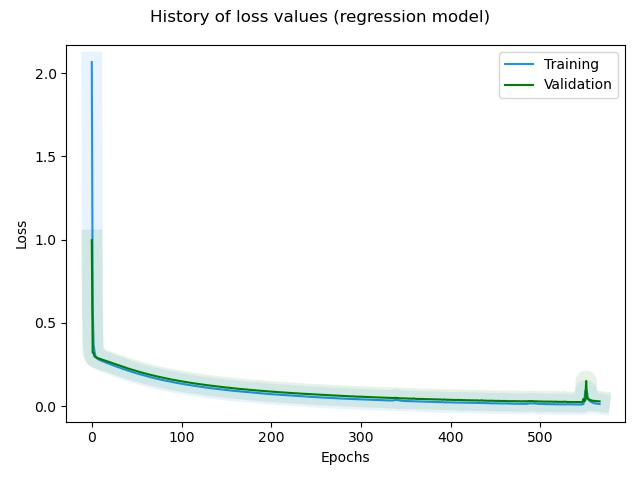

Source data for this figure (header and first rows):
, loss, rmse, mse, mae, val_loss, val_rmse, val_mse, val_mae, _timestamp, _runtime
0, 2.066, 1.338, 1.789, 0.9827, 0.9971, 0.849, 0.7208, 0.7358, 1729148878, 350
1, 0.601, 0.5698, 0.3246, 0.461, 0.322, 0.2134, 0.04553, 0.1623, 1729148878, 350
2, 0.3681, 0.303, 0.0918, 0.2337, 0.3198, 0.209, 0.04369, 0.156, 1729148878, 350
3, 0.3298, 0.2325, 0.05406, 0.1795, 0.2986, 0.153, 0.0234, 0.11, 1729148878, 350
4, 0.3014, 0.1631, 0.02662, 0.1225, 0.2966, 0.15, 0.0225, 0.1082, 1729148879, 351
5, 0.2904, 0.1296, 0.01679, 0.09179, 0.2947, 0.148, 0.0219, 0.09792, 1729148879, 351
6, 0.2864, 0.1187, 0.01408, 0.08242, 0.2908, 0.139, 0.01933, 0.09907, 1729148879, 351
7, 0.2826, 0.1086, 0.0118, 0.07763, 0.2881, 0.1347, 0.01813, 0.09107, 1729148880, 352
8, 0.2795, 0.1011, 0.01023, 0.06933, 0.2864, 0.1342, 0.01802, 0.09172, 1729148880, 352
9, 0.2769, 0.09578, 0.009174, 0.06654, 0.2845, 0.1333, 0.01777, 0.09179, 1729148880, 352
10, 0.2746, 0.09239, 0.008537, 0.06447, 0.2826, 0.1322, 0.01747, 0.08952, 1729148881, 353
11, 0.2725, 0.08992, 0.008086, 0.06352, 0.2807, 0.1315, 0.01731, 0.09056, 1729148881, 353
12, 0.2702, 0.08705, 0.007578, 0.06083, 0.2788, 0.1311, 0.0172, 0.09037, 1729148881, 353
13, 0.2678, 0.08319, 0.00692, 0.05778, 0.2772, 0.1316, 0.01732, 0.09076, 1729148882, 354
14, 0.2655, 0.08023, 0.006436, 0.05738, 0.2755, 0.132, 0.01742, 0.09052, 1729148882, 354
15, 0.2636, 0.07915, 0.006264, 0.05648, 0.2737, 0.1322, 0.01747, 0.09024, 1729148882, 354
16, 0.2616, 0.07795, 0.006076, 0.05543, 0.2719, 0.1324, 0.01754, 0.09096, 1729148883, 355
17, 0.2596, 0.07759, 0.00602, 0.05448, 0.27, 0.132, 0.01743, 0.09046, 1729148883, 355
18, 0.2575, 0.07566, 0.005725, 0.05328, 0.2682, 0.1325, 0.01755, 0.0913, 1729148883, 355
19, 0.2553, 0.07376, 0.00544, 0.05201, 0.2663, 0.1322, 0.01747, 0.09083, 1729148883, 355
20, 0.2533, 0.07285, 0.005308, 0.05173, 0.2646, 0.133, 0.0177, 0.09111, 1729148884, 356
21, 0.2511, 0.07022, 0.004931, 0.04956, 0.2626, 0.1324, 0.01752, 0.09176, 1729148884, 356
22, 0.2496, 0.07304, 0.005335, 0.05133, 0.2604, 0.1315, 0.01728, 0.09036, 1729148884, 356
23, 0.2471, 0.06843, 0.004683, 0.04847, 0.2588, 0.1322, 0.01747, 0.09144, 1729148885, 357
24, 0.245, 0.06733, 0.004533, 0.04779, 0.2569, 0.1323, 0.0175, 0.0912, 1729148885, 357
25, 0.243, 0.06626, 0.00439, 0.04782, 0.255, 0.1321, 0.01744, 0.08984, 1729148885, 357
26, 0.2411, 0.06602, 0.004358, 0.0469, 0.2531, 0.1321, 0.01746, 0.0903, 1729148886, 358
27, 0.2389, 0.06374, 0.004062, 0.04557, 0.2513, 0.1323, 0.01751, 0.09114, 1729148886, 358
28, 0.2369, 0.06281, 0.003945, 0.04514, 0.2498, 0.1339, 0.01794, 0.09169, 1729148886, 358
29, 0.235, 0.06234, 0.003886, 0.04537, 0.248, 0.1339, 0.01793, 0.09142, 1729148887, 359
30, 0.2331, 0.06214, 0.003861, 0.04504, 0.2457, 0.1322, 0.01749, 0.09161, 1729148887, 359
31, 0.2312, 0.06158, 0.003792, 0.04456, 0.2435, 0.1307, 0.01708, 0.08979, 1729148887, 359
32, 0.2294, 0.06112, 0.003736, 0.04366, 0.242, 0.1321, 0.01745, 0.09207, 1729148887, 359
33, 0.2273, 0.05942, 0.00353, 0.04314, 0.2402, 0.1319, 0.01741, 0.09088, 1729148888, 360
34, 0.2254, 0.05841, 0.003412, 0.04258, 0.2385, 0.1327, 0.0176, 0.09211, 1729148888, 360
35, 0.2234, 0.05688, 0.003235, 0.04134, 0.2366, 0.1319, 0.0174, 0.09085, 1729148888, 360
36, 0.2216, 0.0568, 0.003227, 0.04126, 0.2346, 0.1313, 0.01723, 0.08992, 1729148889, 361
37, 0.2198, 0.05593, 0.003128, 0.04068, 0.2329, 0.1314, 0.01726, 0.08999, 1729148889, 361
38, 0.218, 0.05567, 0.003099, 0.04067, 0.2309, 0.1304, 0.017, 0.08845, 1729148889, 361
39, 0.2162, 0.05526, 0.003054, 0.03991, 0.229, 0.1298, 0.01686, 0.08933, 1729148890, 362
40, 0.2142, 0.05291, 0.002799, 0.03893, 0.2273, 0.13, 0.01691, 0.08972, 1729148890, 362
41, 0.2125, 0.05312, 0.002821, 0.03914, 0.2256, 0.1301, 0.01693, 0.08896, 1729148890, 362
42, 0.2107, 0.05233, 0.002738, 0.03784, 0.2241, 0.1308, 0.01711, 0.09039, 1729148891, 363
43, 0.2091, 0.0527, 0.002777, 0.03863, 0.2222, 0.1297, 0.01683, 0.09, 1729148891, 363
44, 0.2073, 0.05117, 0.002619, 0.0378, 0.2208, 0.1308, 0.01711, 0.09011, 1729148891, 363
45, 0.2055, 0.05066, 0.002566, 0.03744, 0.219, 0.1302, 0.01696, 0.09012, 1729148892, 364
46, 0.2039, 0.05073, 0.002573, 0.03766, 0.2174, 0.1306, 0.01705, 0.08931, 1729148892, 364
47, 0.2022, 0.0496, 0.00246, 0.03659, 0.2158, 0.1304, 0.017, 0.0898, 1729148892, 364
48, 0.2006, 0.04995, 0.002495, 0.03674, 0.2141, 0.1303, 0.01698, 0.08963, 1729148893, 365
49, 0.1988, 0.04831, 0.002334, 0.03571, 0.2125, 0.13, 0.01689, 0.08957, 1729148893, 365
50, 0.1973, 0.0491, 0.002411, 0.03633, 0.2111, 0.1306, 0.01705, 0.08951, 1729148893, 365
51, 0.1956, 0.04747, 0.002253, 0.03544, 0.2094, 0.1301, 0.01693, 0.08914, 1729148894, 366
52, 0.194, 0.047, 0.002209, 0.0345, 0.2076, 0.1293, 0.01673, 0.08886, 1729148894, 366
53, 0.1927, 0.04911, 0.002412, 0.03641, 0.2062, 0.1298, 0.01685, 0.08824, 1729148894, 366
54, 0.191, 0.04711, 0.002219, 0.03442, 0.2049, 0.1306, 0.01705, 0.08986, 1729148895, 367
55, 0.1895, 0.04717, 0.002225, 0.03453, 0.2034, 0.1304, 0.01701, 0.08924, 1729148895, 367
56, 0.1879, 0.04581, 0.002099, 0.03364, 0.2017, 0.1298, 0.01684, 0.08845, 1729148895, 367
57, 0.1865, 0.04658, 0.002169, 0.03468, 0.2, 0.1287, 0.01658, 0.08748, 1729148896, 368
58, 0.1849, 0.04567, 0.002086, 0.03334, 0.1985, 0.1286, 0.01653, 0.08749, 1729148896, 368
59, 0.1834, 0.0452, 0.002043, 0.03389, 0.1972, 0.1292, 0.01668, 0.08935, 1729148896, 368
... 507 more rows
